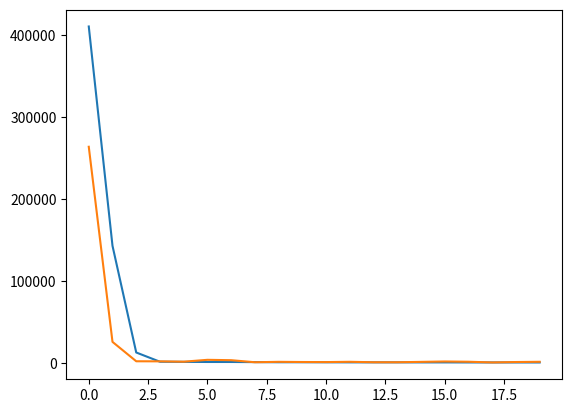

Generate this figure with matplotlib:
import matplotlib.pyplot as plt
Training_losses =  [410565.7152835265, 143144.0538208816, 13084.334054909004, 1807.9191477693469, 1651.250452155309, 1515.2940879973355, 1511.1357964522, 1343.7233915013194, 1183.5421317902621, 1191.8121782012333, 1125.242766929778, 1058.6173546393186, 1041.9321094032944, 1052.242046634093, 1006.1985179572705, 1005.2364619172962, 953.7983058398922, 937.4499222458593, 930.0048380971745, 911.9358271920918]
Validation_losses = [263905.55026041664, 26023.980208333334, 2385.06904296875, 2291.489855957031, 1875.5615804036458, 4146.162552897135, 3698.366031901042, 1194.5066078186035, 1697.2672566731771, 1474.7880124409994, 1386.3905838012695, 1732.5436930338542, 1187.8739008585612, 1175.5636388142905, 1637.2531748453775, 2126.120216878255, 1807.3913808186849, 954.608479309082, 1453.037777709961, 1745.5527379353841]

plt.plot(Training_losses)
plt.plot(Validation_losses)
plt.show()


